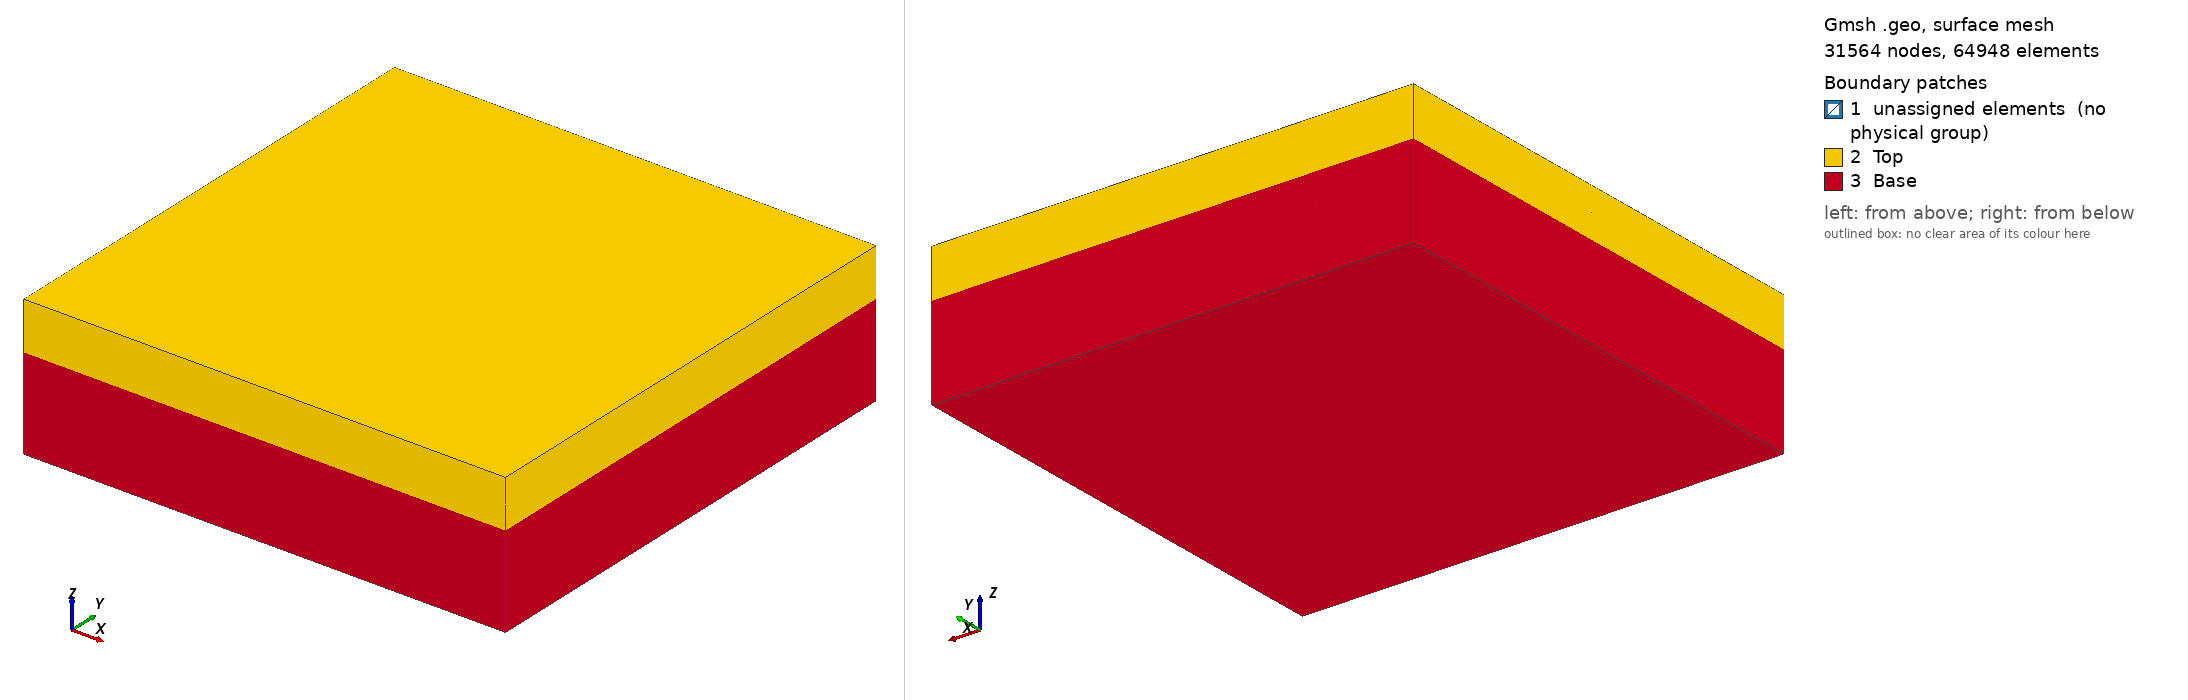

Gmsh geometry script, surface-meshed: 31564 nodes, 64948 surface elements. Boundary patches (legend numbers): 1 unassigned elements (no physical group), 2 Top, 3 Base. Left view from above one corner, right view from below the opposite corner. Legend entries are the model's physical surfaces; 'unassigned elements' are surfaces in no physical group. The drawing asked Gmsh for element sizes between 1% and 20% of the model's largest extent; the script's own settings can give other sizes.

=== Rooney3D_medium.geo (drawn) ===
// Gmsh project created on Wed May 22 03:29:23 2024
SetFactory("OpenCASCADE");

// Mesh size variable
lc = 26; // bulk element size (intermediate: refined=20, original mesh was ~6x coarser in cell count)
lc_ge = 6.5; // element size inside Ge well (intermediate: refined=5)

// Gate Bottom Surface
Point(1) = {-229.00, 221.00, 0, lc};
Point(6) = {-213.00, 254.00, 0, lc};
Point(7) = {-113.00, 254.00, 0, lc};
Point(8) = {-79.00, 237.00, 0, lc};
Point(9) = {-112.00, 221.00, 0, lc};
Point(12) = {-349.00, 126.00, 0, lc};
Point(13) = {-204.00, 126.00, 0, lc};
Point(14) = {-189.00, 117.00, 0, lc};
Point(15) = {-189.00, 100.00, 0, lc};
Point(16) = {-204.00, 91.00, 0, lc};
Point(17) = {-355.00, 91.00, 0, lc};
Point(21) = {-227.00, -2.00, 0, lc};
Point(22) = {-110.00, -2.00, 0, lc};
Point(23) = {-77.00, -18.00, 0, lc};
Point(24) = {-111.00, -35.00, 0, lc};
Point(25) = {-211.00, -35.00, 0, lc};
Point(27) = {-24.00, 143.00, 0, lc};
Point(32) = {31.00, 143.00, 0, lc};
Point(35) = {-20.00, 71.00, 0, lc};
Point(36) = {31.00, 71.00, 0, lc};
Point(41) = {229.00, -107.00, 0, lc};
Point(42) = {188.00, -94.00, 0, lc};
Point(43) = {145.00, -115.00, 0, lc};
Point(44) = {99.00, -113.00, 0, lc};
Point(45) = {80.00, -97.00, 0, lc};
Point(46) = {104.00, -79.00, 0, lc};
Point(47) = {137.00, -79.00, 0, lc};
Point(48) = {184.00, -56.00, 0, lc};
Point(49) = {252.00, -74.00, 0, lc};
Point(54) = {355.00, -18.00, 0, lc};
Point(55) = {197.00, -8.00, 0, lc};
Point(56) = {163.00, 9.00, 0, lc};
Point(57) = {196.00, 25.00, 0, lc};
Point(58) = {380.00, 25.00, 0, lc};
Point(63) = {246.00, 91.00, 0, lc};
Point(64) = {95.00, 91.00, 0, lc};
Point(65) = {80.00, 100.00, 0, lc};
Point(66) = {80.00, 117.00, 0, lc};
Point(67) = {95.00, 126.00, 0, lc};
Point(68) = {240.00, 126.00, 0, lc};
Point(71) = {190.00, 191.00, 0, lc};
Point(72) = {157.00, 207.00, 0, lc};
Point(73) = {191.00, 224.00, 0, lc};
Point(74) = {356.00, 224.00, 0, lc};
Point(79) = {386.00, 191.00, 0, lc};
Point(80) = {185.00, 273.00, 0, lc};
Point(81) = {138.00, 296.00, 0, lc};
Point(82) = {103.00, 296.00, 0, lc};
Point(83) = {82.00, 315.00, 0, lc};
Point(84) = {100.00, 330.00, 0, lc};
Point(85) = {146.00, 332.00, 0, lc};
Point(86) = {189.00, 311.00, 0, lc};
Point(87) = {230.00, 324.00, 0, lc};
Point(92) = {261.00, 294.00, 0, lc};


//+
Point(101) = {36.4, 590, 0, lc};
//+89
Point(102) = {-33.9, 590, 0, lc};
//+
Point(103) = {-500, 410.6, 0, lc};
//+
Point(104) = {-500, 470.5, 0, lc};
//+
Point(105) = {-500, 130, 0, lc};
//+
Point(106) = {-500, 86.1, 0, lc};
//+
Point(107) = {-500, -258.5, 0, lc};
//+
Point(108) = {-500, -188.4, 0, lc};
//+
Point(109) = {-28.4, -410, 0, lc};
//+
Point(110) = {32.4, -410, 0, lc};
//+
Point(111) = {359.2, -410, 0, lc};
//+
Point(112) = {420.9, -410, 0, lc};
//+
Point(113) = {500, -252.5, 0, lc};
//+
Point(114) = {500, -161.2, 0, lc};
//+
Point(115) = {500, 83.7, 0, lc};
//+
Point(116) = {500, 131.5, 0, lc};
//+
Point(117) = {500, 314.9, 0, lc};
//+
Point(118) = {500, 387, 0, lc};
//+
Point(119) = {366.8, 590, 0, lc};
//+
Point(120) = {428.2, 590, 0, lc};
//+
Line(7) = {27, 32};
//+
Line(10) = {120, 92};
//+
Line(11) = {92, 80};
//+
Line(12) = {80, 81};
//+
Line(13) = {81, 82};
//+
Line(14) = {82, 83};
//+
Line(15) = {83, 84};
//+
Line(16) = {84, 85};
//+
Line(17) = {85, 86};
//+
Line(18) = {86, 87};
//+
Line(19) = {87, 119};
//+
Line(20) = {118, 74};
//+
Line(21) = {74, 73};
//+
Line(22) = {73, 72};
//+
Line(23) = {72, 71};
//+
Line(24) = {71, 79};
//+
Line(25) = {79, 117};
//+
Line(26) = {116, 68};
//+
Line(27) = {68, 67};
//+
Line(28) = {67, 66};
//+
Line(29) = {66, 65};
//+
Line(30) = {65, 64};
//+
Line(31) = {64, 63};
//+
Line(32) = {63, 115};
//+
Line(33) = {114, 58};
//+
Line(34) = {58, 57};
//+
Line(35) = {57, 56};
//+
Line(36) = {56, 55};
//+
Line(37) = {55, 54};
//+
Line(38) = {54, 113};
//+
Line(39) = {112, 49};
//+
Line(40) = {49, 48};
//+
Line(41) = {48, 47};
//+
Line(42) = {47, 46};
//+
Line(43) = {46, 45};
//+
Line(44) = {45, 44};
//+
Line(45) = {44, 43};
//+
Line(46) = {43, 42};
//+
Line(47) = {42, 41};
//+
Line(48) = {41, 111};
//+
Line(49) = {110, 36};
//+
Line(50) = {36, 35};
//+
Line(51) = {35, 109};
//+
Line(52) = {107, 25};
//+
Line(53) = {25, 24};
//+
Line(54) = {24, 23};
//+
Line(55) = {23, 22};
//+
Line(56) = {22, 21};
//+
Line(57) = {21, 108};
//+
Line(58) = {106, 17};
//+
Line(59) = {17, 16};
//+
Line(60) = {16, 15};
//+
Line(61) = {15, 14};
//+
Line(62) = {14, 13};
//+
Line(63) = {13, 12};
//+
Line(64) = {12, 105};
//+
Line(65) = {103, 1};
//+
Line(66) = {1, 9};
//+
Line(67) = {9, 8};
//+
Line(68) = {8, 7};
//+
Line(69) = {7, 6};
//+
Line(70) = {6, 104};


//+
Point(121) = {-500, -410, 0, lc};
//+
Point(122) = {500, -410, 0, lc};
//+
Point(123) = {-500, 590, 0, lc};
//+
Point(124) = {500, 590, 0, lc};
//+
Line(71) = {123, 104};
//+
Line(72) = {104, 103};
//+
Line(73) = {103, 105};
//+
Line(74) = {105, 106};
//+
Line(75) = {106, 108};
//+
Line(76) = {108, 107};
//+
Line(77) = {107, 121};
//+
Line(78) = {121, 109};
//+
Line(79) = {109, 110};
//+
Line(80) = {110, 111};
//+
Line(81) = {111, 112};
//+
Line(82) = {112, 122};
//+
Line(83) = {122, 113};
//+
Line(84) = {113, 114};
//+
Line(85) = {114, 115};
//+
Line(86) = {115, 116};
//+
Line(87) = {116, 117};
//+
Line(88) = {117, 118};
//+
Line(89) = {118, 124};
//+
Line(90) = {124, 120};
//+
Line(91) = {120, 119};
//+
Line(92) = {119, 101};
//+
Line(93) = {101, 102};
//+
Line(94) = {102, 123};
//+
Line(95) = {101, 32};
//+
Line(96) = {27, 102};
//+
Curve Loop(1) = {96, -93, 95, -7};
//+
Plane Surface(1) = {1};
//+
Curve Loop(2) = {70, 72, 65, 66, 67, 68, 69};
//+
Plane Surface(2) = {2};
//+
Curve Loop(3) = {64, 74, 58, 59, 60, 61, 62, 63};
//+
Plane Surface(3) = {3};
//+
Curve Loop(4) = {57, 76, 52, 53, 54, 55, 56};
//+
Plane Surface(4) = {4};
//+
Curve Loop(5) = {51, 79, 49, 50};
//+
Plane Surface(5) = {5};
//+
Curve Loop(6) = {48, 81, 39, 40, 41, 42, 43, 44, 45, 46, 47};
//+
Plane Surface(6) = {6};
//+
Curve Loop(7) = {38, 84, 33, 34, 35, 36, 37};
//+
Plane Surface(7) = {7};
//+
Curve Loop(8) = {32, 86, 26, 27, 28, 29, 30, 31};
//+
Plane Surface(8) = {8};
//+
Curve Loop(9) = {24, 25, 88, 20, 21, 22, 23};
//+
Plane Surface(9) = {9};
//+
Curve Loop(10) = {10, 11, 12, 13, 14, 15, 16, 17, 18, 19, -91};
//+
Plane Surface(10) = {10};
//+
Curve Loop(11) = {78, -51, -50, -49, 80, -48, -47, -46, -45, -44, -43, -42, -41, -40, -39, 82, 83, -38, -37, -36, -35, -34, -33, 85, -32, -31, -30, -29, -28, -27, -26, 87, -25, -24, -23, -22, -21, -20, 89, 90, 10, 11, 12, 13, 14, 15, 16, 17, 18, 19, 92, 95, -7, 96, 94, 71, -70, -69, -68, -67, -66, -65, 73, -64, -63, -62, -61, -60, -59, -58, 75, -57, -56, -55, -54, -53, -52, 77};
//+
Plane Surface(11) = {11};
//+
Extrude {0, 0, 50} {
  Surface{11}; Surface{1}; Surface{10}; Surface{9}; Surface{8}; Surface{7}; Surface{6}; Surface{5}; Surface{4}; Surface{3}; Surface{2}; 
}
//+
Extrude {0, 0, 50} {
  Point{125}; Point{180}; Point{164}; Point{141}; 
}
//+
Line(267) = {204, 205};
//+
Line(268) = {205, 206};
//+
Line(269) = {206, 203};
//+
Line(270) = {203, 204};
//+
Curve Loop(111) = {209, 262, 223, 261, 239, 260, 252, 263, 270, -264};
//+
Plane Surface(111) = {111};
//+
Curve Loop(113) = {99, 259, 107, 258, 129, 266, 269, -263};
//+
Plane Surface(112) = {113};
//+
Curve Loop(115) = {131, 257, 145, 256, 161, 255, 175, 265, 268, -266};
//+
Plane Surface(113) = {115};
//+
Curve Loop(117) = {177, 254, 199, 253, 207, 264, 267, -265};
//+
Plane Surface(114) = {117};
//+
Curve Loop(119) = {267, 268, 269, 270};
//+
Plane Surface(115) = {119};
//+
Surface Loop(12) = {90, 106, 104, 102, 100, 98, 96, 94, 92, 110, 108, 113, 112, 111, 114, 115};
//+
Volume(12) = {12};
//+
Extrude {0, 0, -55} {
  Point{122}; Point{124}; Point{123}; Point{121}; 
}
//+
Line(275) = {207, 208};
//+
Line(276) = {208, 209};
//+
Line(277) = {209, 210};
//+
Line(278) = {210, 207};
//+
Curve Loop(120) = {82, 271, -278, -274, 78, 79, 80, 81};
//+
Plane Surface(116) = {120};
//+
Curve Loop(121) = {77, 274, -277, -273, 71, 72, 73, 74, 75, 76};
//+
Plane Surface(117) = {121};
//+
Curve Loop(122) = {94, 273, -276, -272, 90, 91, 92, 93};
//+
Plane Surface(118) = {122};
//+
Curve Loop(123) = {89, 272, -275, -271, 83, 84, 85, 86, 87, 88};
//+
Plane Surface(119) = {123};
//+
Curve Loop(124) = {277, 278, 275, 276};
//+
Plane Surface(120) = {124};
//+
Surface Loop(13) = {11, 3, 2, 10, 9, 8, 7, 6, 5, 4, 116, 119, 118, 117, 120, 1};
//+
Volume(13) = {13};
//+
Extrude {0, 0, -16} {
  Surface{120}; 
}
//+
Extrude {0, 0, -120} {
  Surface{125}; 
}
//+
Physical Volume("Al", 295) = {8, 9, 10, 11, 2, 3, 4, 5, 6, 7};
//+
Physical Volume("Al2O3", 296) = {12, 1};
//+
Physical Volume("GeSi", 297) = {13, 15};
//+
Physical Volume("Ge", 298) = {14};
//+
Transfinite Curve {269, 270, 267, 268} = 10 Using Progression 1;
//+
Transfinite Curve {291, 293, 294, 289} = 10 Using Progression 1;
//+
Transfinite Curve {275, 278, 277, 276, 285, 283, 286, 281} = 90 Using Progression 1;
//+
Physical Surface("Base", 299) = {129, 128, 126, 127, 117, 121, 122, 116, 123, 119, 124, 118, 130};
//+
Physical Surface("Top", 300) = {43, 95, 50, 35, 97, 99, 28, 27, 101, 16, 103, 12, 89, 105, 82, 107, 74, 109, 67, 66, 91, 62, 93, 51, 114, 113, 112, 111, 115};
//+
// Refinement field: fine mesh inside the Ge quantum well (volume 14,
// z in [-71, -55]), with a smooth transition back to lc outside it.
Field[1] = Box;
Field[1].XMin = -500; Field[1].XMax = 500;
Field[1].YMin = -410; Field[1].YMax = 590;
Field[1].ZMin = -72;  Field[1].ZMax = -54;
Field[1].VIn  = lc_ge;
Field[1].VOut = lc;
Field[1].Thickness = 40;
Background Field = 1;
